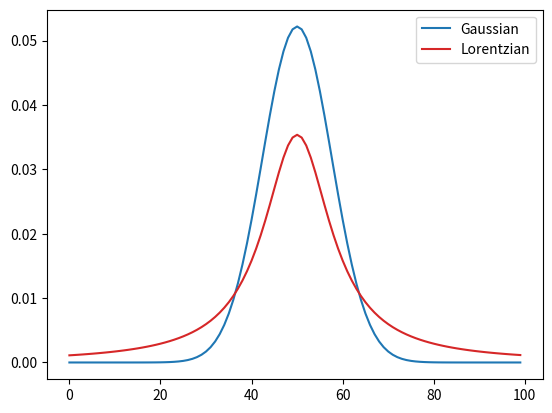
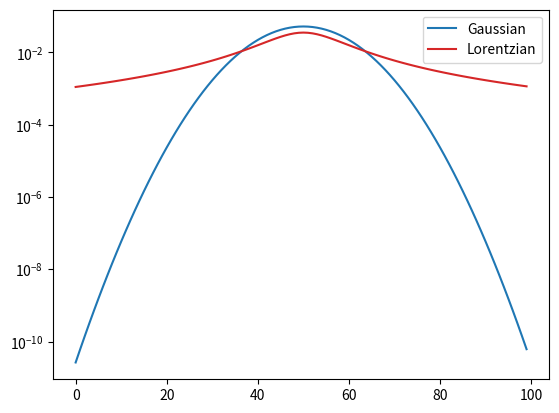

Here is the Python script that generated these plots, in order:
import numpy as np
from scipy.integrate import quad
import matplotlib.pyplot as plt

#%%
def gaussian(x, u, w):
    return (2*np.sqrt(np.log(2)/np.pi)/w)*np.exp(-4*np.log(2)*((x-u)**2)/(w**2))

def lorentzian(x, u, w):
    return (2/(np.pi*w))*(w**2)/((w**2)+4*((x-u)**2))
#%%
x = np.arange(0, 100, 1)

plt.figure()
plt.plot(x, gaussian(x, 50, 18), color='tab:blue', label='Gaussian')
plt.plot(x, lorentzian(x, 50, 18), color='tab:red', label='Lorentzian')
plt.legend()

plt.figure()
plt.plot(x, gaussian(x, 50, 18), color='tab:blue', label='Gaussian')
plt.plot(x, lorentzian(x, 50, 18), color='tab:red', label='Lorentzian')
plt.yscale('log')
plt.legend()
#%%
def get_width(x, y, fraction=0.5):
    h = max(y)*fraction
    min_indices = []
    for i in range(len(y)-2):
        if abs(y[i]-h) >= abs(y[i+1]-h) and abs(y[i+1]-h) <= abs(y[i+2]-h):
            min_indices.append(i+1)
    if len(min_indices) != 2:
        print('Failed')
    width = abs(x[min_indices[0]] - x[min_indices[1]])
    return width
#%%
print(get_width(x, gaussian(x, 50, 18)))
print(get_width(x, lorentzian(x, 50, 18)))
#%%
print(quad(gaussian, 0, 100, args=(50, 18)))
print(quad(lorentzian, 0, 100, args=(50, 18)))
